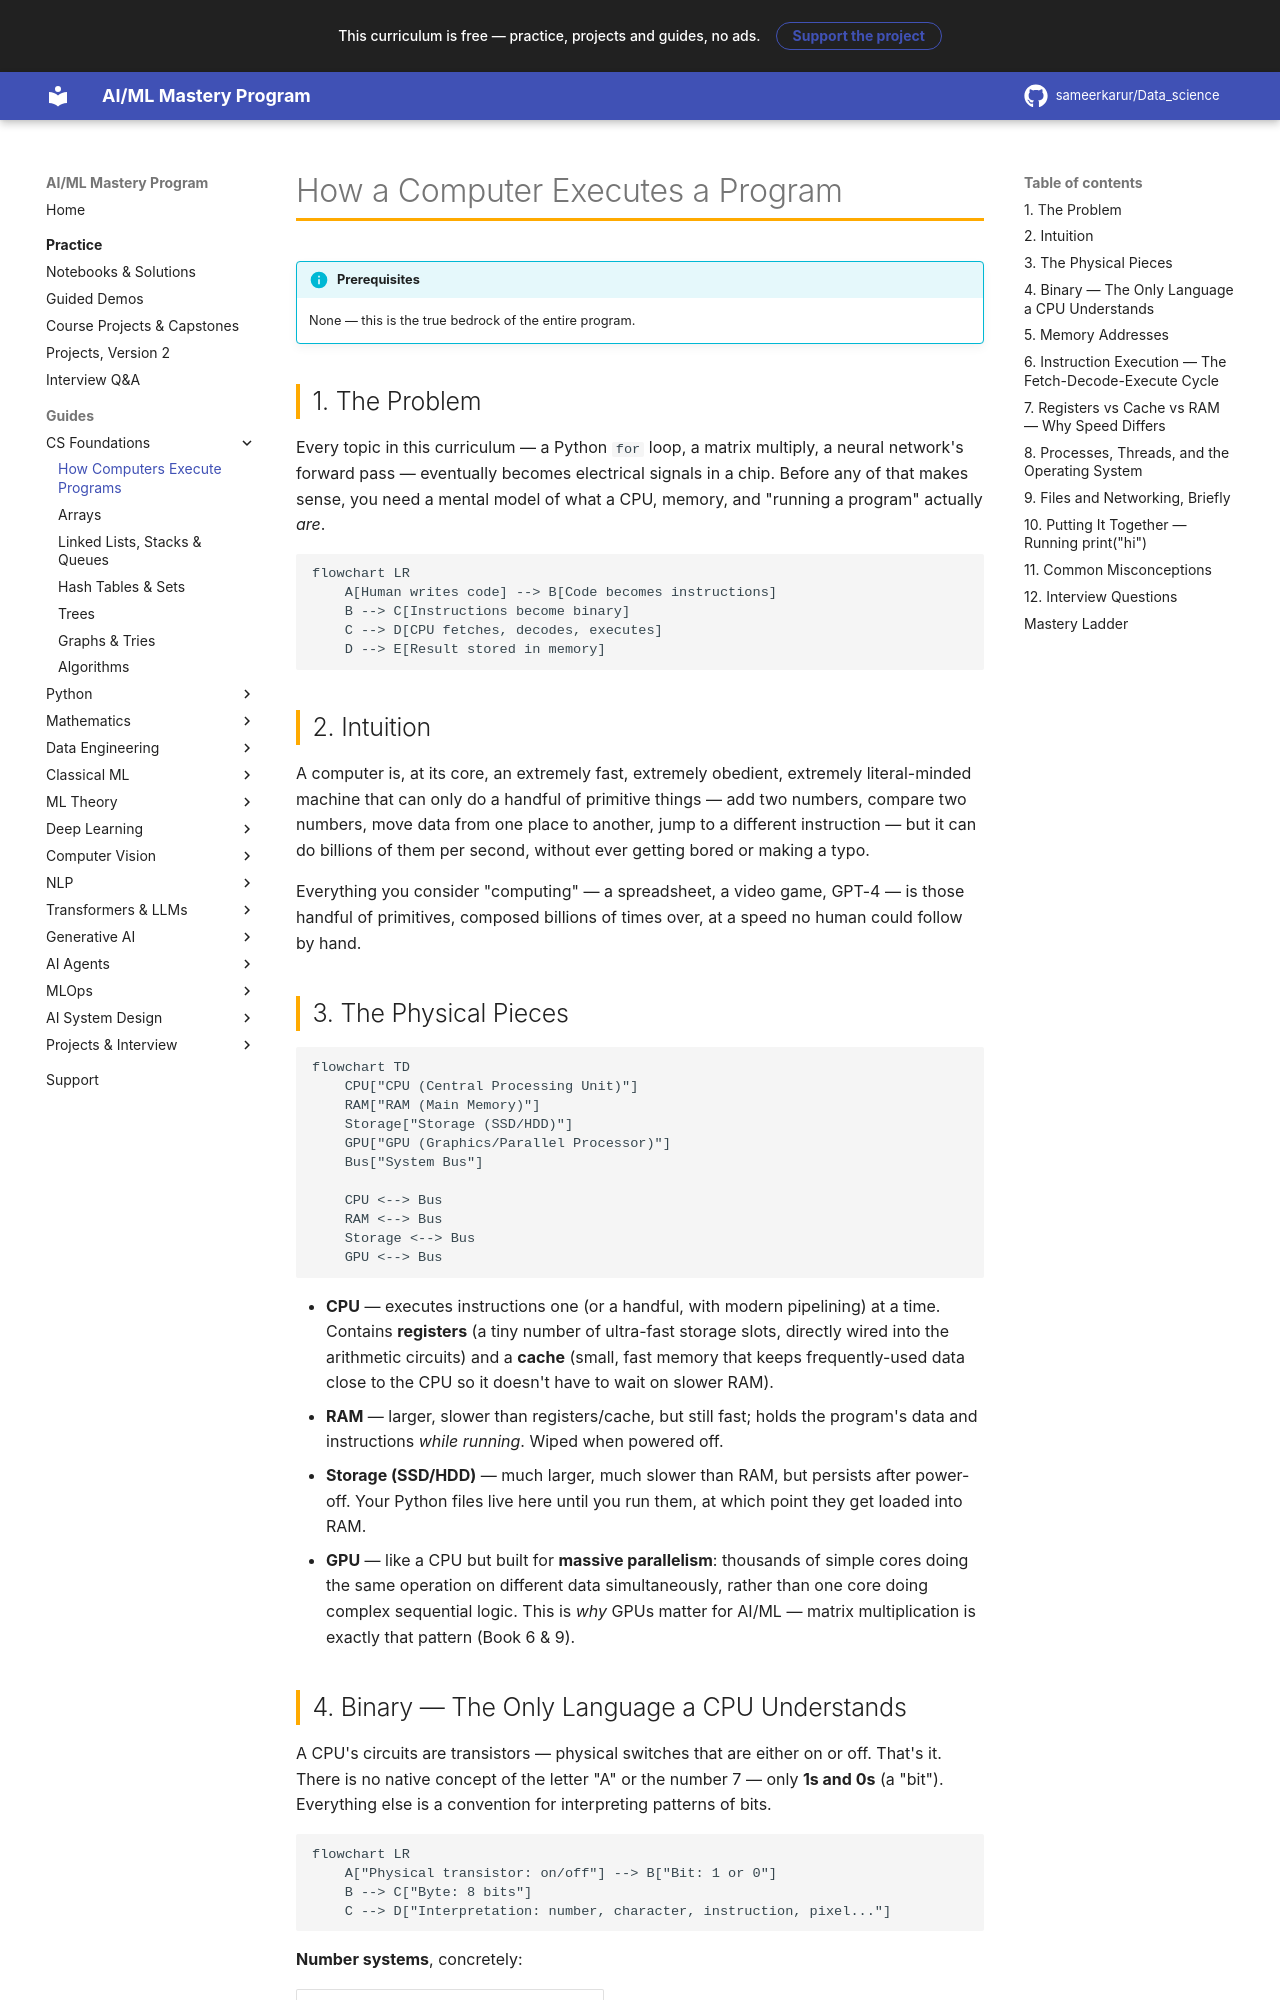

repository: sameerkarur/Data_science · page: 00-computer-science/how-computers-execute-programs/index.html · generator: mkdocs

# How a Computer Executes a Program

!!! info "Prerequisites"
    None — this is the true bedrock of the entire program.

## 1. The Problem

Every topic in this curriculum — a Python `for` loop, a matrix multiply, a neural network's forward pass — eventually becomes electrical signals in a chip. Before any of that makes sense, you need a mental model of what a CPU, memory, and "running a program" actually *are*.

```mermaid
flowchart LR
    A[Human writes code] --> B[Code becomes instructions]
    B --> C[Instructions become binary]
    C --> D[CPU fetches, decodes, executes]
    D --> E[Result stored in memory]
```

## 2. Intuition

A computer is, at its core, an extremely fast, extremely obedient, extremely literal-minded machine that can only do a handful of primitive things — add two numbers, compare two numbers, move data from one place to another, jump to a different instruction — but it can do billions of them per second, without ever getting bored or making a typo.

Everything you consider "computing" — a spreadsheet, a video game, GPT-4 — is those handful of primitives, composed billions of times over, at a speed no human could follow by hand.

## 3. The Physical Pieces

```mermaid
flowchart TD
    CPU["CPU (Central Processing Unit)"]
    RAM["RAM (Main Memory)"]
    Storage["Storage (SSD/HDD)"]
    GPU["GPU (Graphics/Parallel Processor)"]
    Bus["System Bus"]

    CPU <--> Bus
    RAM <--> Bus
    Storage <--> Bus
    GPU <--> Bus
```

- **CPU** — executes instructions one (or a handful, with modern pipelining) at a time. Contains **registers** (a tiny number of ultra-fast storage slots, directly wired into the arithmetic circuits) and a **cache** (small, fast memory that keeps frequently-used data close to the CPU so it doesn't have to wait on slower RAM).
- **RAM** — larger, slower than registers/cache, but still fast; holds the program's data and instructions *while running*. Wiped when powered off.
- **Storage (SSD/HDD)** — much larger, much slower than RAM, but persists after power-off. Your Python files live here until you run them, at which point they get loaded into RAM.
- **GPU** — like a CPU but built for **massive parallelism**: thousands of simple cores doing the same operation on different data simultaneously, rather than one core doing complex sequential logic. This is *why* GPUs matter for AI/ML — matrix multiplication is exactly that pattern (Book 6 & 9).
